4-way image classification set "Quantum_Inpired_PSO_Classifcation" from GitHub (hm24csb1a20/Quantum_Inpired_PSO_Classifcation); label vocabulary: fog non-smoke, fog smoke, non-smoke, smoke.

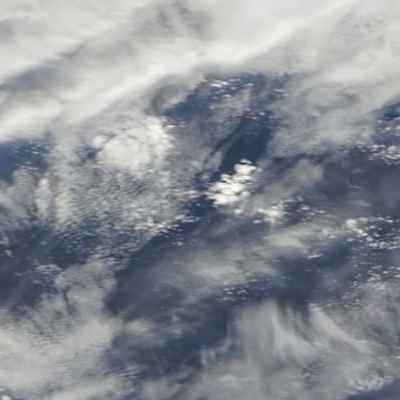
Label: fog non-smoke

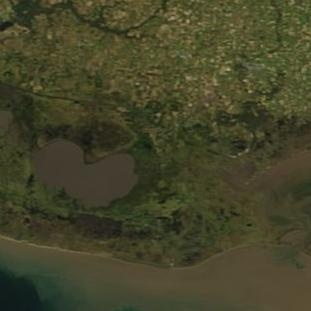
Label: non-smoke

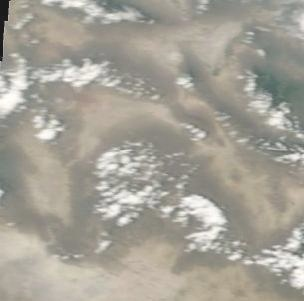
Label: fog non-smoke

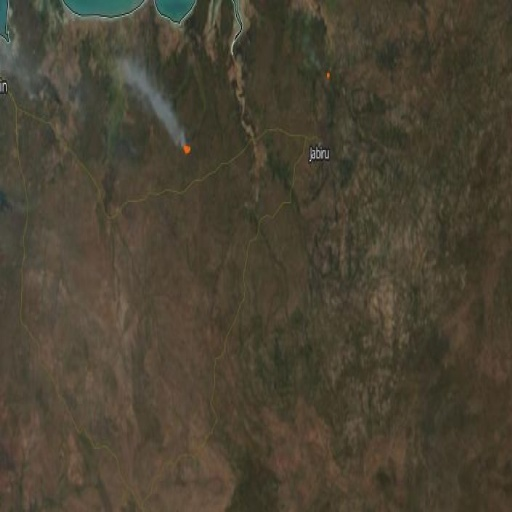
Label: smoke

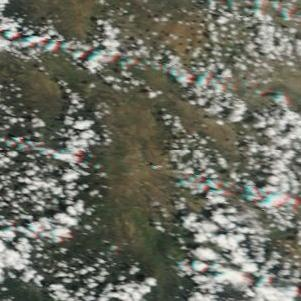
Label: non-smoke

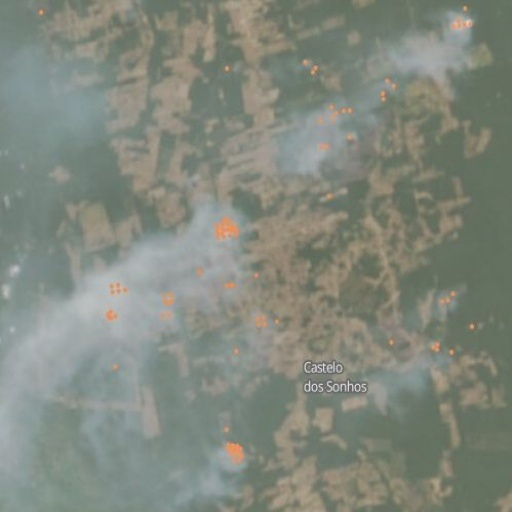
Label: fog smoke
